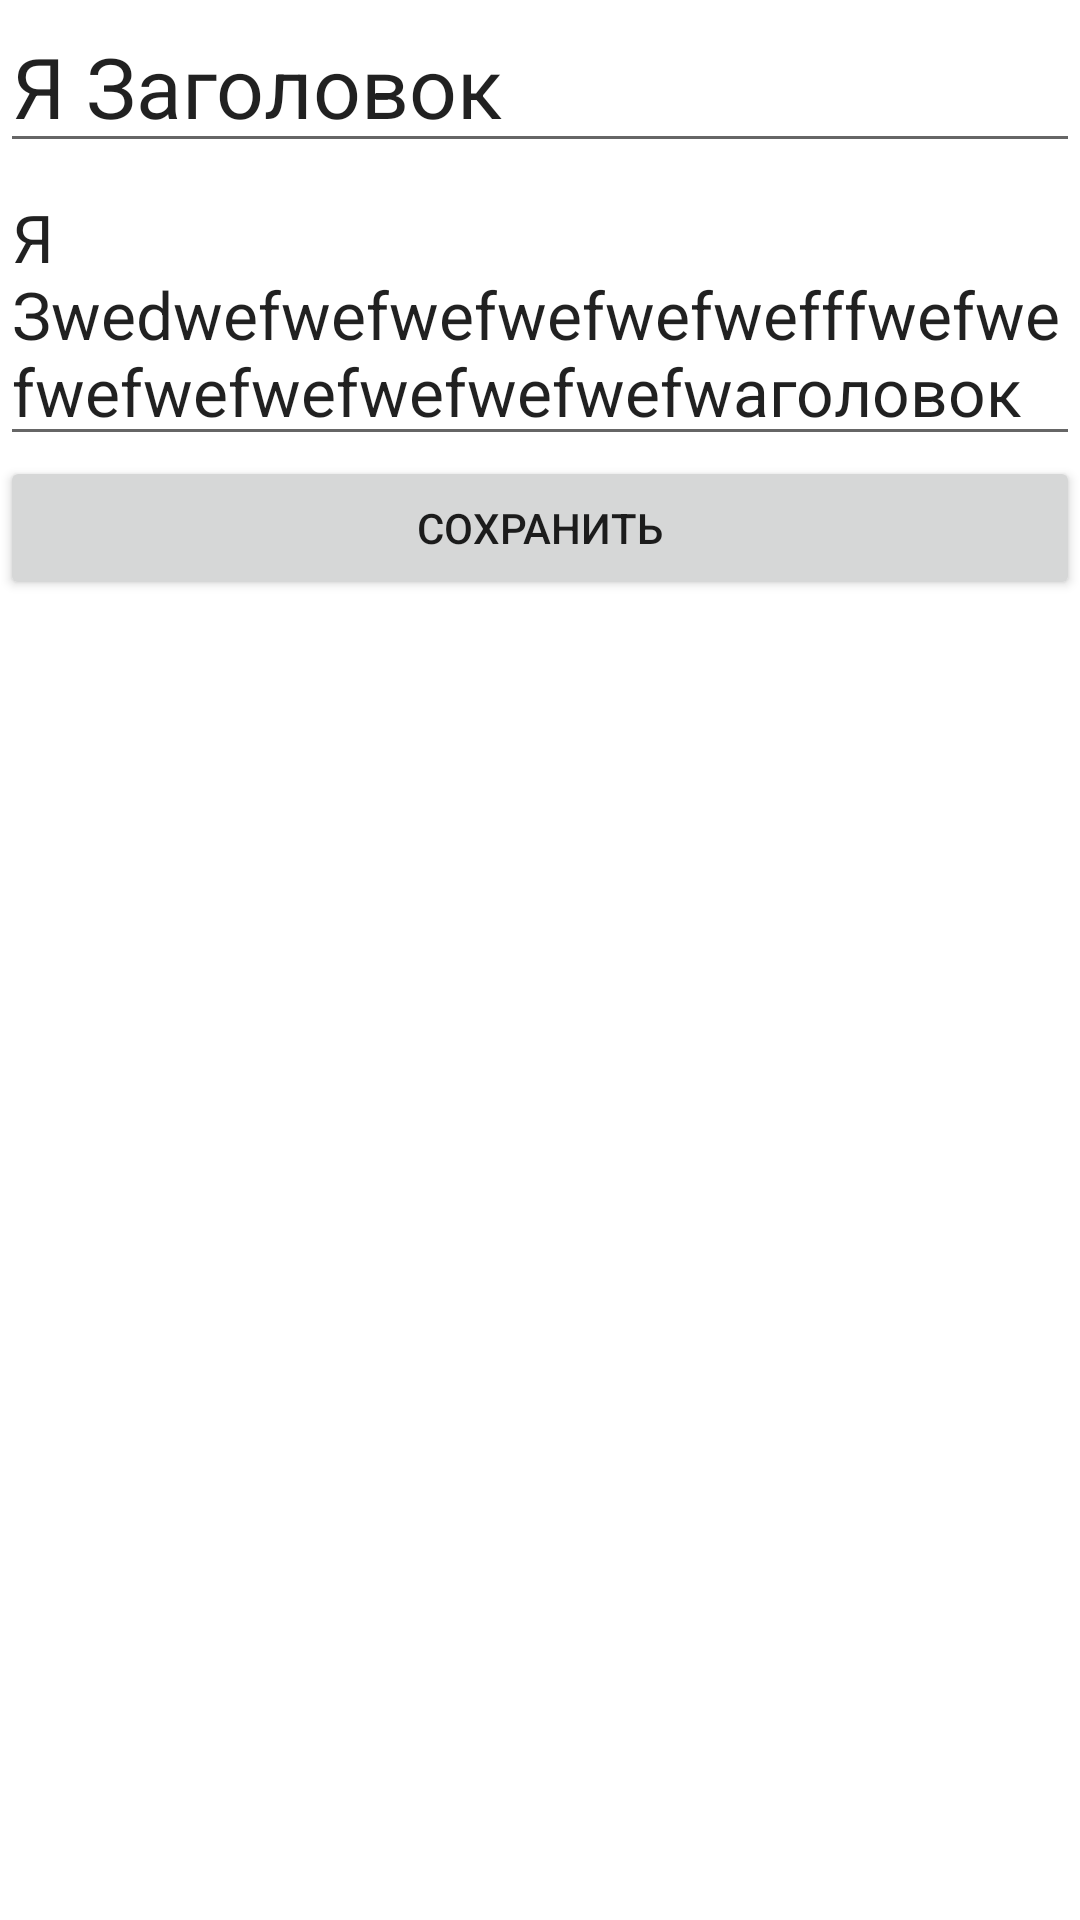

Layout XML and referenced resources for this Android screen:
<!-- AndroidManifest.xml: application theme Theme.NoteAppMind -->
<!-- res/layout/activity_note_edit.xml -->
<?xml version="1.0" encoding="utf-8"?>
<LinearLayout xmlns:android="http://schemas.android.com/apk/res/android"
    xmlns:app="http://schemas.android.com/apk/res-auto"
    xmlns:tools="http://schemas.android.com/tools"
    android:layout_width="match_parent"
    android:layout_height="match_parent"
    android:orientation="vertical"
    android:layout_margin="16dp"
    tools:context=".ui.NoteEditActivity">

    <EditText
        android:id="@+id/title_edit_text"
        android:layout_width="match_parent"
        android:layout_height="wrap_content"
        android:textSize="28sp"
        android:text="Я Заголовок"
        android:hint="Текст заметки..."/>
    <EditText
        android:id="@+id/description_edit_text"
        android:layout_width="match_parent"
        android:layout_height="wrap_content"
        android:textSize="22sp"
        android:text="Я Зwedwefwefwefwefwefwefffwefwefwefwefwefwefwefwefwаголовок"
        android:hint="Текст заметки..."/>

    <Button
        android:id="@+id/save_button"
        android:layout_width="match_parent"
        android:layout_height="wrap_content"
        android:text="Сохранить"></Button>

</LinearLayout>
<!-- resources referenced by this layout -->
<resources>
  <style name="Theme.NoteAppMind" parent="Theme.MaterialComponents.DayNight.DarkActionBar">
          
          <item name="colorPrimary">@color/purple_500</item>
          <item name="colorPrimaryVariant">@color/purple_700</item>
          <item name="colorOnPrimary">@color/white</item>
          
          <item name="colorSecondary">@color/teal_200</item>
          <item name="colorSecondaryVariant">@color/teal_700</item>
          <item name="colorOnSecondary">@color/black</item>
          
          <item name="android:statusBarColor" tools:targetApi="l">?attr/colorPrimaryVariant</item>
          
      </style>
  <!-- not gathered from this repository: default colours our renderer supplied (Android Studio template values) -->
  <color name="purple_500">#FF6200EE</color>
  <color name="purple_700">#FF3700B3</color>
  <color name="teal_200">#FF03DAC5</color>
  <color name="teal_700">#FF018786</color>
  <color name="black">#FF000000</color>
  <color name="white">#FFFFFFFF</color>
</resources>
